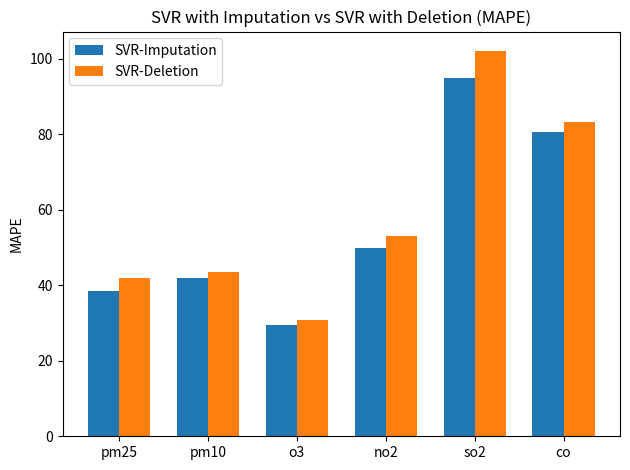
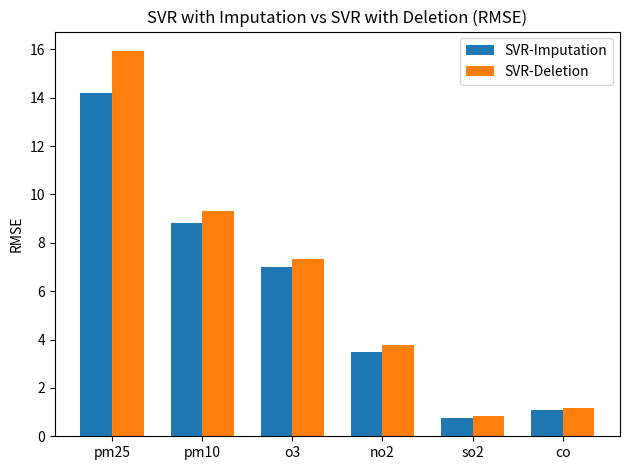
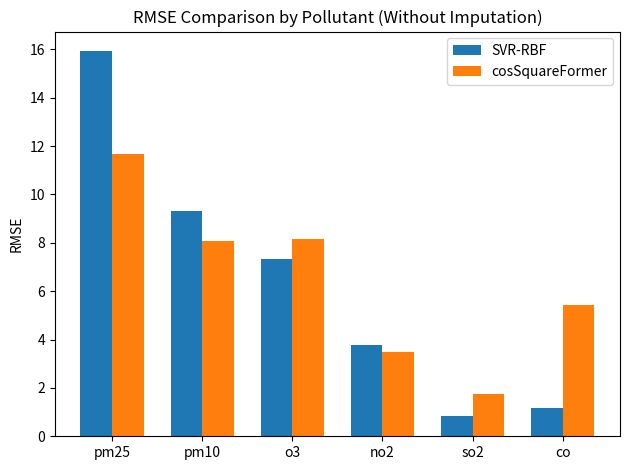
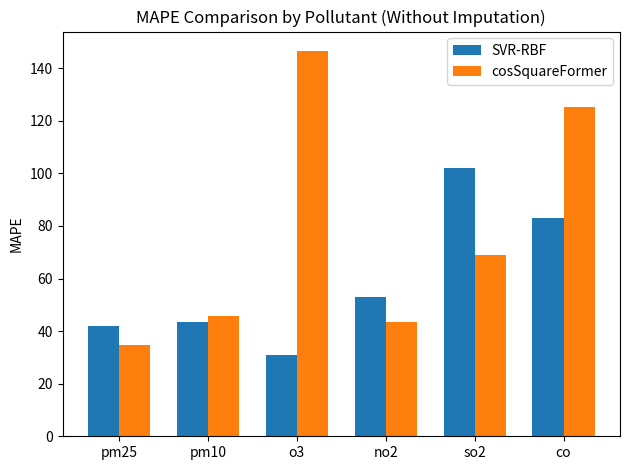
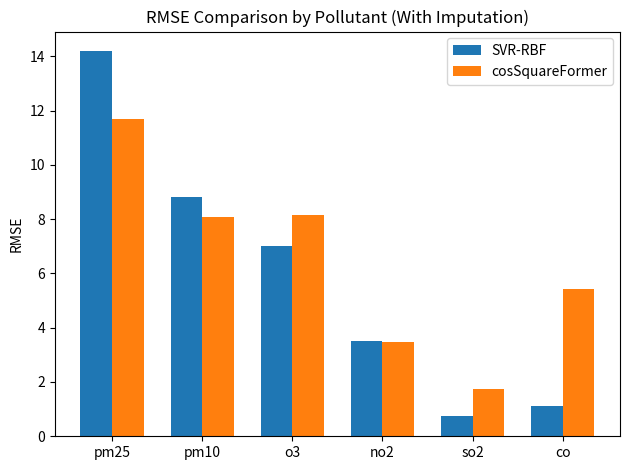
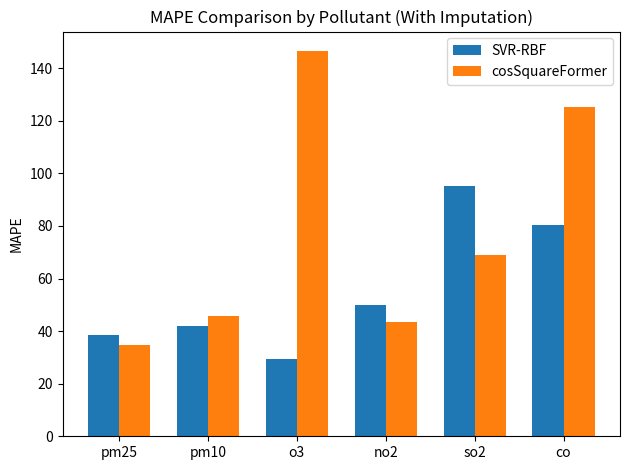

Source code (Python) for these figures, in order:
import matplotlib.pyplot as plt
import numpy as np

pollutants = ['pm25', 'pm10', 'o3', 'no2', 'so2', 'co']
# SVR results are obtained in svr.py, and cosSquareFormer results are reported in parent paper
svr_rmse = {'pm25': 15.941, 'pm10': 9.321, 'o3': 7.311, 'no2': 3.776, 'so2': 0.856, 'co': 1.169}
svr_mape = {'pm25': 41.8, 'pm10': 43.4, 'o3': 30.9, 'no2': 53.1, 'so2': 102.1, 'co': 83.2}
cos_rmse = {'pm25': 11.68, 'pm10': 8.06, 'o3': 8.14, 'no2': 3.49, 'so2': 1.75, 'co': 5.42}
cos_mape = {'pm25': 34.7,  'pm10': 45.9, 'o3': 146.6, 'no2': 43.5, 'so2': 69.1, 'co': 125.4}
svr_imp_rmse = {'pm25': 14.200, 'pm10': 8.800, 'o3': 7.000, 'no2': 3.500, 'so2': 0.750, 'co': 1.100}
svr_imp_mape = {'pm25': 38.5,  'pm10': 42.0, 'o3': 29.5, 'no2': 50.0, 'so2': 95.0,  'co': 80.5}

svr_rmse_vals  = [svr_rmse[p]  for p in pollutants]
svr_mape_vals  = [svr_mape[p]  for p in pollutants]
cos_rmse_vals  = [cos_rmse[p]  for p in pollutants]
cos_mape_vals  = [cos_mape[p]  for p in pollutants]
svr_imp_rmse_vals = [svr_imp_rmse[p] for p in pollutants]
svr_imp_mape_vals = [svr_imp_mape[p] for p in pollutants]

x = np.arange(len(pollutants))
width = 0.35 

# SVR mape Comparison
fig, ax = plt.subplots()
ax.bar(x - width/2, svr_imp_mape_vals, width, label='SVR-Imputation')
ax.bar(x + width/2, svr_mape_vals, width, label='SVR-Deletion')
ax.set_ylabel('MAPE')
ax.set_title('SVR with Imputation vs SVR with Deletion (MAPE)')
ax.set_xticks(x)
ax.set_xticklabels(pollutants)
ax.legend()
plt.tight_layout()
plt.show()

# SVR RMSE Comparison
fig, ax = plt.subplots()
ax.bar(x - width/2, svr_imp_rmse_vals, width, label='SVR-Imputation')
ax.bar(x + width/2, svr_rmse_vals, width, label='SVR-Deletion')
ax.set_ylabel('RMSE')
ax.set_title('SVR with Imputation vs SVR with Deletion (RMSE)')
ax.set_xticks(x)
ax.set_xticklabels(pollutants)
ax.legend()
plt.tight_layout()
plt.show()

#  Naive model RMSE comparison
fig, ax = plt.subplots()
ax.bar(x - width/2, svr_rmse_vals, width, label='SVR-RBF')
ax.bar(x + width/2, cos_rmse_vals, width, label='cosSquareFormer')
ax.set_ylabel('RMSE')
ax.set_title('RMSE Comparison by Pollutant (Without Imputation)')
ax.set_xticks(x)
ax.set_xticklabels(pollutants)
ax.legend()
plt.tight_layout()
plt.show()

# Naive model MAPE comparison
fig, ax = plt.subplots()
ax.bar(x - width/2, svr_mape_vals, width, label='SVR-RBF')
ax.bar(x + width/2, cos_mape_vals, width, label='cosSquareFormer')
ax.set_ylabel('MAPE')
ax.set_title('MAPE Comparison by Pollutant (Without Imputation)')
ax.set_xticks(x)
ax.set_xticklabels(pollutants)
ax.legend()
plt.tight_layout()
plt.show()

#  Imputation model RMSE comparison
fig, ax = plt.subplots()
ax.bar(x - width/2, svr_imp_rmse_vals, width, label='SVR-RBF')
ax.bar(x + width/2, cos_rmse_vals, width, label='cosSquareFormer')
ax.set_ylabel('RMSE')
ax.set_title('RMSE Comparison by Pollutant (With Imputation)')
ax.set_xticks(x)
ax.set_xticklabels(pollutants)
ax.legend()
plt.tight_layout()
plt.show()

# Imputation model MAPE comparison
fig, ax = plt.subplots()
ax.bar(x - width/2, svr_imp_mape_vals, width, label='SVR-RBF')
ax.bar(x + width/2, cos_mape_vals, width, label='cosSquareFormer')
ax.set_ylabel('MAPE')
ax.set_title('MAPE Comparison by Pollutant (With Imputation)')
ax.set_xticks(x)
ax.set_xticklabels(pollutants)
ax.legend()
plt.tight_layout()
plt.show()
